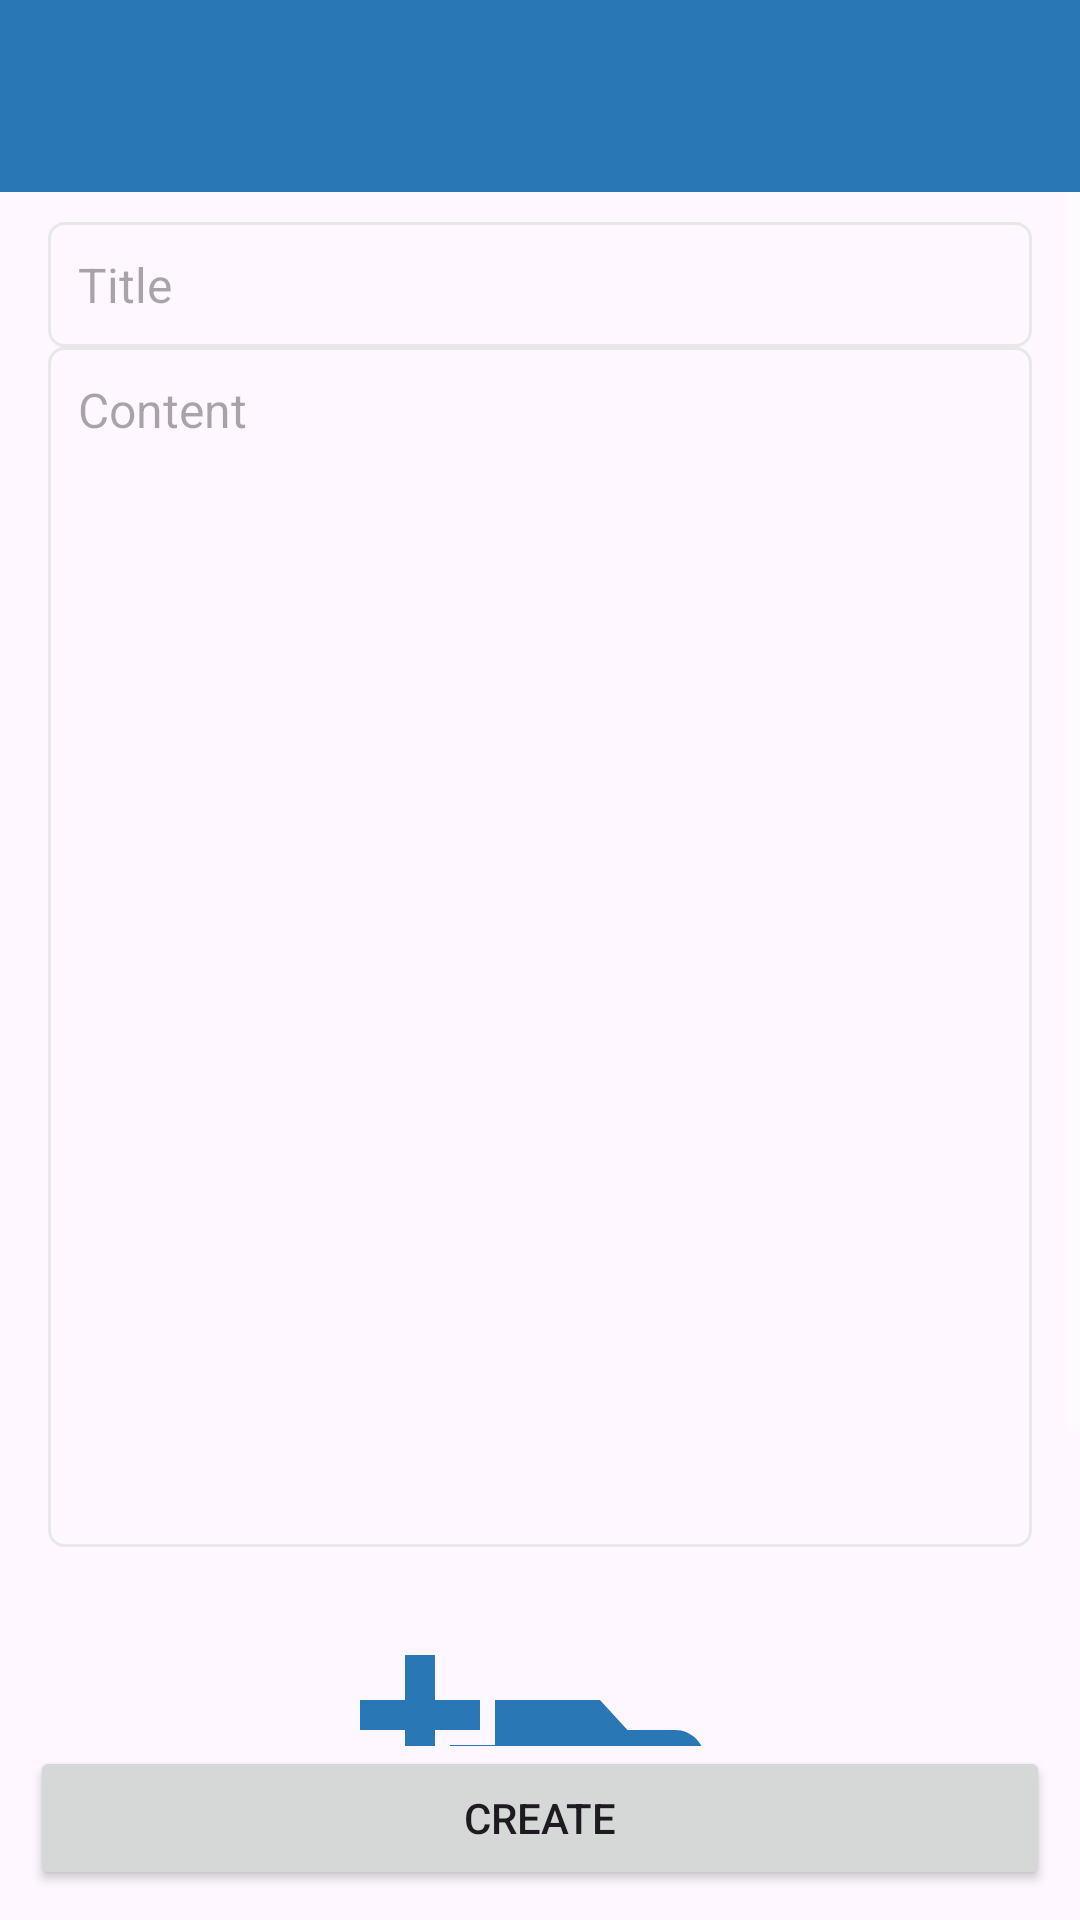

The Android layout XML behind this screen, and the referenced resources:
<!-- AndroidManifest.xml: application theme Theme.NoteApp -->
<!-- res/layout/activity_add_book_note.xml -->
<?xml version="1.0" encoding="utf-8"?>
<androidx.constraintlayout.widget.ConstraintLayout xmlns:android="http://schemas.android.com/apk/res/android"
    xmlns:app="http://schemas.android.com/apk/res-auto"
    android:orientation="vertical"
    android:layout_width="match_parent"
    android:layout_height="match_parent">
    <com.google.android.material.appbar.AppBarLayout
        android:layout_width="match_parent"
        android:layout_height="wrap_content"
        android:id="@+id/appBar"
        app:layout_constraintLeft_toLeftOf="parent"
        app:layout_constraintRight_toRightOf="parent"
        app:layout_constraintTop_toTopOf="parent">

        <androidx.appcompat.widget.Toolbar
            android:layout_width="match_parent"
            android:layout_height="wrap_content"
            android:id="@+id/toolbar"
            android:background="@color/colorPrimary"
            app:titleTextColor="@color/white" />

    </com.google.android.material.appbar.AppBarLayout>

    <ScrollView
        android:layout_width="match_parent"
        android:layout_height="0dp"
        app:layout_constraintBottom_toTopOf="@id/createBtn"
        app:layout_constraintHorizontal_bias="0.0"
        app:layout_constraintLeft_toLeftOf="parent"
        app:layout_constraintRight_toRightOf="parent"
        app:layout_constraintTop_toBottomOf="@id/appBar"
        app:layout_constraintVertical_bias="0.0">


        <LinearLayout
            android:layout_width="match_parent"
            android:layout_height="0dp"
            android:layout_marginBottom="16dp"
            android:orientation="vertical"
            android:paddingLeft="16dp"
            android:paddingTop="10dp"
            android:paddingRight="16dp"
            android:paddingBottom="16dp"
            app:layout_constraintBottom_toBottomOf="@id/createBtn"
            app:layout_constraintLeft_toLeftOf="parent"
            app:layout_constraintRight_toRightOf="parent"
            app:layout_constraintTop_toBottomOf="@+id/appBar">

            <EditText
                android:id="@+id/title"
                android:layout_width="match_parent"
                android:layout_height="wrap_content"
                android:background="@drawable/note_edittext_bg"
                android:hint="Title"
                android:padding="10dp"
                android:textColor="@color/black"
                android:textSize="16sp" />

            <EditText
                android:id="@+id/content"
                android:layout_width="match_parent"
                android:layout_height="wrap_content"
                android:minHeight="400dp"
                android:background="@drawable/note_edittext_bg"
                android:gravity="start|top"
                android:hint="Content"
                android:padding="10dp"
                android:textColor="@color/black"
                android:textSize="16sp" />
            <ImageView
               android:id="@+id/loadImageBtn"
                android:layout_width="match_parent"
                android:layout_height="150dp"
                android:layout_marginTop="10dp"
                android:layout_margin="16dp"
                android:padding="15dp"
                android:src="@drawable/ic_add_photo"
                />


        </LinearLayout>
    </ScrollView>

    <Button
        android:layout_width="match_parent"
        android:layout_height="wrap_content"
        android:text="Create"
        android:id="@+id/createBtn"
        android:layout_marginTop="10dp"
        android:layout_margin="10dp"
        app:layout_constraintBottom_toBottomOf="parent"
        app:layout_constraintRight_toRightOf="parent"
        app:layout_constraintLeft_toLeftOf="parent"
        android:layout_marginBottom="16dp"/>




</androidx.constraintlayout.widget.ConstraintLayout>
<!-- resources referenced by this layout -->
<resources>
  <color name="black">#FF000000</color>
  <color name="colorPrimary">#2A77B5</color>
  <color name="white">#FFFFFFFF</color>
  <!-- drawable ic_add_photo (drawable) -->
  <vector android:height="24dp" android:tint="#2A77B5"
      android:viewportHeight="24" android:viewportWidth="24"
      android:width="24dp" xmlns:android="http://schemas.android.com/apk/res/android">
      <path android:fillColor="@android:color/white" android:pathData="M3,4V1h2v3h3v2H5v3H3V6H0V4H3zM6,10V7h3V4h7l1.83,2H21c1.1,0 2,0.9 2,2v12c0,1.1 -0.9,2 -2,2H5c-1.1,0 -2,-0.9 -2,-2V10H6zM13,19c2.76,0 5,-2.24 5,-5s-2.24,-5 -5,-5s-5,2.24 -5,5S10.24,19 13,19zM9.8,14c0,1.77 1.43,3.2 3.2,3.2s3.2,-1.43 3.2,-3.2s-1.43,-3.2 -3.2,-3.2S9.8,12.23 9.8,14z"/>
  </vector>
  <!-- drawable note_edittext_bg (drawable) -->
  <?xml version="1.0" encoding="utf-8"?>
  <selector xmlns:android="http://schemas.android.com/apk/res/android">
  <item android:state_focused="true">
      <shape>
          <stroke android:width="1dp" android:color="@color/colorPrimary"/>
              <corners android:radius="5dp"/>
      </shape>
  </item>
  
  
  
  <item>
      <shape>
          <stroke android:width="1dp" android:color="#e8e8e8"/>
          <corners android:radius="5dp"/>
      </shape>
  
  </item>
      </selector>
  <style name="Theme.NoteApp" parent="Base.Theme.NoteApp" />
  <style name="Base.Theme.NoteApp" parent="Theme.Material3.DayNight.NoActionBar">
          
          
          <item name="colorPrimary">@color/colorPrimary</item>
          <item name="colorPrimaryDark">@color/colorPrimaryDark</item>
          <item name="colorAccent">@color/colorAccent</item>
          <item name="android:textColorSecondary">@color/white</item>
      </style>
  <color name="colorPrimaryDark">#215A73</color>
  <color name="colorAccent">#6491B5</color>
</resources>
